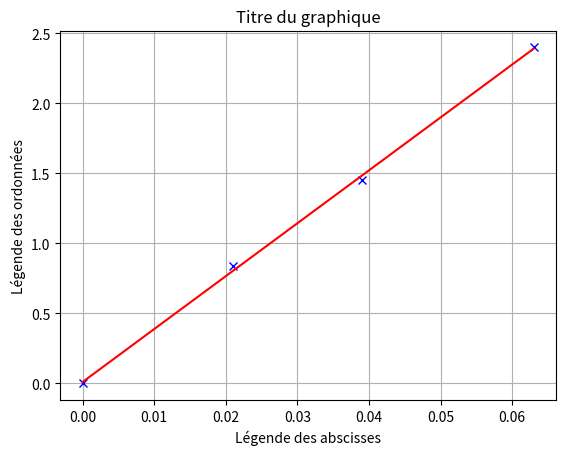

Here is the Python script that generated this plot:
import matplotlib.pyplot as plt
import numpy as np # Bibliothèque scientifique

plt.clf()
X = np.array([0, 0.021, 0.039, 0.063])
Y = np.array([0, 0.84, 1.45, 2.4])

plt.plot(X, Y, 'x', color='blue')  # On trace

plt.xlabel("Légende des abscisses")
plt.ylabel("Légende des ordonnées")
plt.title("Titre du graphique")

plt.grid()

# Demande à Numpy de trouver les coefficients a et b pour y = a x + b
fit = np.polyfit(X, Y, 1)


coefficient_directeur = fit[0] #a dans y = ax + b
print("coefficient directeur :", coefficient_directeur)

ordonnee_origine = fit[1] #b dans y = ax + b
print("ordonnée à l'origine:", ordonnee_origine)

print("Equation : y = " + str(coefficient_directeur) + ' x + ' + str(ordonnee_origine) )
Modelisation = coefficient_directeur * X + ordonnee_origine
plt.plot(X, Modelisation, color='red')


plt.show()
